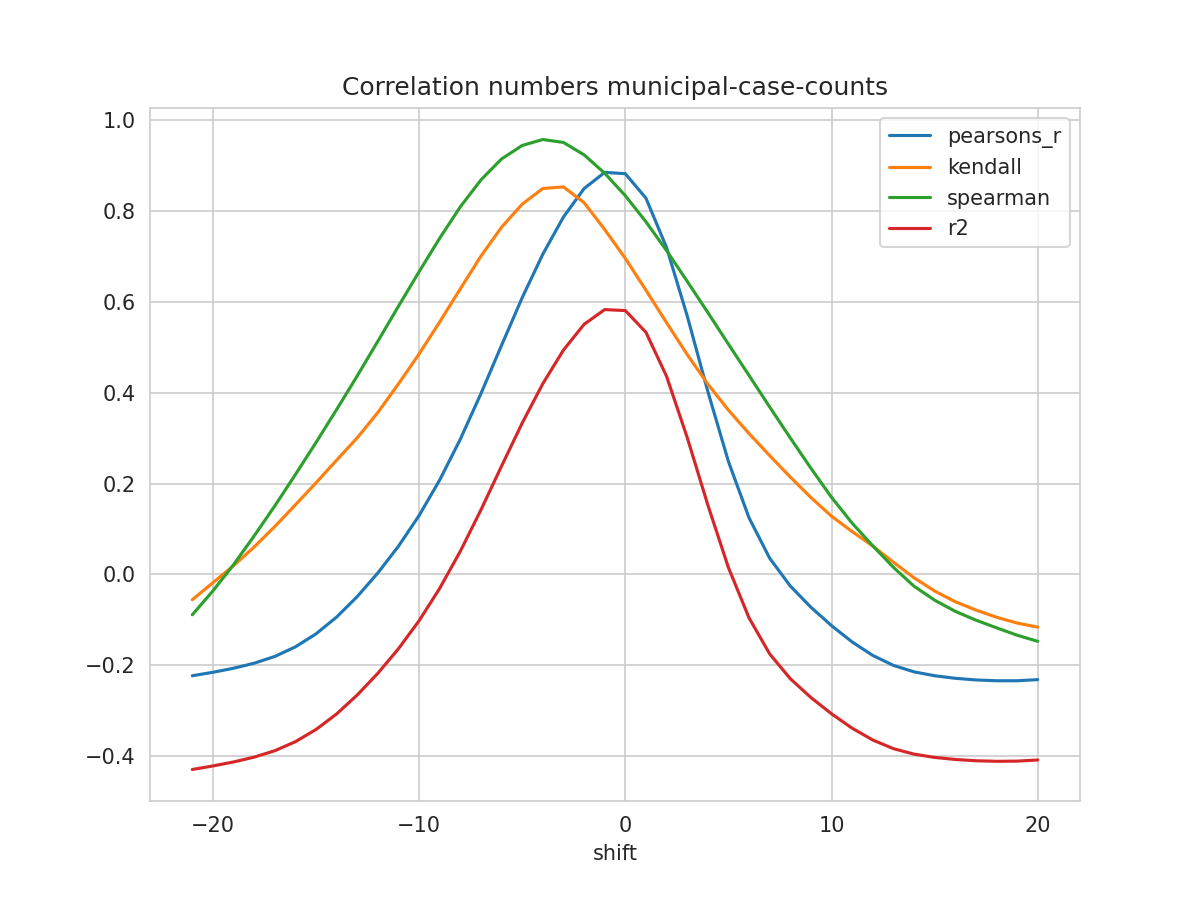

Source data for this figure (header and first rows):
shift, N, pearsons_r, kendall, spearman, mse, explained_variance_score, r2, rmse
-21, 224, -0.2229, -0.0555, -0.08868, 0.8333, -0.4063, -0.4293, 0.9129
-20, 225, -0.2153, -0.01818, -0.03614, 0.8259, -0.3993, -0.4215, 0.9088
-19, 226, -0.2064, 0.01932, 0.02156, 0.818, -0.3914, -0.4127, 0.9044
-18, 227, -0.1954, 0.06053, 0.08485, 0.8089, -0.3815, -0.4021, 0.8994
-17, 228, -0.1805, 0.1055, 0.1509, 0.7979, -0.3682, -0.388, 0.8932
-16, 229, -0.1594, 0.1533, 0.2199, 0.7838, -0.3491, -0.3681, 0.8853
-15, 230, -0.1307, 0.2017, 0.2906, 0.766, -0.3231, -0.3413, 0.8752
-14, 231, -0.09376, 0.2517, 0.3631, 0.744, -0.2895, -0.307, 0.8625
-13, 231, -0.0486, 0.3009, 0.4373, 0.7211, -0.2484, -0.2653, 0.8492
-12, 231, 0.003421, 0.3567, 0.5136, 0.6946, -0.2011, -0.2174, 0.8334
-11, 231, 0.06235, 0.4198, 0.5907, 0.6646, -0.1476, -0.1634, 0.8152
-10, 231, 0.1298, 0.4856, 0.6666, 0.6301, -0.08648, -0.1017, 0.7938
-9, 231, 0.2081, 0.5561, 0.7405, 0.5901, -0.01569, -0.03041, 0.7682
-8, 231, 0.298, 0.6291, 0.8095, 0.5441, 0.06548, 0.0513, 0.7376
-7, 231, 0.3984, 0.701, 0.8688, 0.4926, 0.156, 0.1424, 0.7018
-6, 231, 0.5047, 0.7646, 0.9149, 0.4379, 0.2518, 0.2387, 0.6617
-5, 231, 0.6094, 0.8153, 0.9445, 0.3839, 0.3459, 0.3335, 0.6196
-4, 231, 0.7052, 0.8498, 0.9577, 0.3344, 0.4319, 0.4201, 0.5783
-3, 231, 0.787, 0.8533, 0.9512, 0.2922, 0.5052, 0.4941, 0.5405
-2, 231, 0.8496, 0.8186, 0.9239, 0.2597, 0.5612, 0.5507, 0.5097
-1, 231, 0.8853, 0.7595, 0.8834, 0.2412, 0.5931, 0.5832, 0.4911
0, 231, 0.8824, 0.696, 0.834, 0.2427, 0.5903, 0.581, 0.4926
1, 231, 0.8285, 0.6259, 0.7765, 0.2706, 0.5419, 0.5332, 0.5202
2, 231, 0.7199, 0.5544, 0.7131, 0.327, 0.4444, 0.4363, 0.5718
3, 231, 0.5695, 0.4844, 0.6455, 0.4052, 0.3096, 0.3019, 0.6366
4, 231, 0.4032, 0.4193, 0.5768, 0.4918, 0.1606, 0.1532, 0.7013
5, 231, 0.2488, 0.362, 0.5072, 0.5722, 0.02237, 0.01523, 0.7564
6, 231, 0.1248, 0.3103, 0.4382, 0.6369, -0.08869, -0.09558, 0.7981
7, 231, 0.03593, 0.2618, 0.3689, 0.6833, -0.1681, -0.1748, 0.8266
8, 231, -0.02536, 0.2145, 0.3007, 0.7154, -0.2229, -0.2294, 0.8458
9, 231, -0.0721, 0.1695, 0.234, 0.7399, -0.2646, -0.2709, 0.8602
10, 231, -0.1126, 0.1283, 0.1699, 0.7613, -0.3007, -0.3067, 0.8725
11, 231, -0.1485, 0.09453, 0.1131, 0.7803, -0.3326, -0.3384, 0.8833
12, 231, -0.1782, 0.06263, 0.06309, 0.7961, -0.3589, -0.3644, 0.8922
13, 231, -0.2001, 0.02708, 0.01582, 0.8078, -0.3782, -0.3834, 0.8988
14, 231, -0.2143, -0.007178, -0.02575, 0.8154, -0.3908, -0.3955, 0.903
15, 231, -0.2229, -0.03635, -0.05652, 0.8198, -0.3984, -0.4027, 0.9054
16, 231, -0.2285, -0.05997, -0.08107, 0.8224, -0.4034, -0.4072, 0.9069
17, 231, -0.2322, -0.0782, -0.1005, 0.824, -0.4066, -0.4101, 0.9077
18, 231, -0.234, -0.09408, -0.1173, 0.8248, -0.4082, -0.4113, 0.9082
19, 231, -0.2339, -0.1069, -0.1337, 0.8247, -0.4081, -0.4109, 0.9081
20, 231, -0.2315, -0.1158, -0.1471, 0.8235, -0.4059, -0.4083, 0.9075
